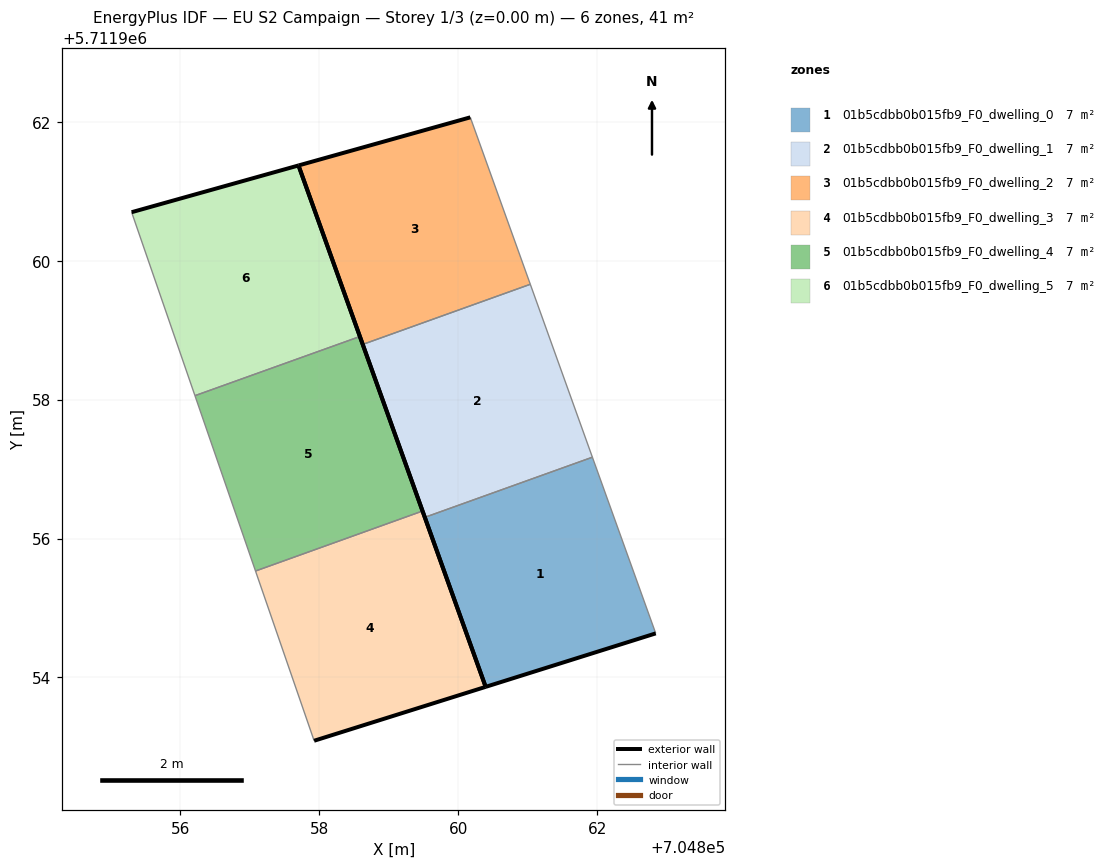
=== STOREY PLAN SPEC (per zone: floor XY polygon, exterior-wall plan segments, windows/doors) ===
zone 1: 01b5cdbb0b015fb9_F0_dwelling_0  (6.8 m²)
  floor: (704862.84, 5711954.63) (704861.93, 5711957.17) (704859.52, 5711956.30) (704860.40, 5711953.86)
  exterior wall: (704862.84, 5711954.63) – (704860.40, 5711953.86)  [2.6 m]
  exterior wall: (704860.40, 5711953.86) – (704859.52, 5711956.30)  [2.6 m]
  interior walls: 2
zone 2: 01b5cdbb0b015fb9_F0_dwelling_1  (6.8 m²)
  floor: (704861.93, 5711957.17) (704861.04, 5711959.66) (704858.62, 5711958.79) (704859.52, 5711956.30)
  exterior wall: (704859.52, 5711956.30) – (704858.62, 5711958.79)  [2.6 m]
  interior walls: 3
zone 3: 01b5cdbb0b015fb9_F0_dwelling_2  (6.8 m²)
  floor: (704861.04, 5711959.66) (704860.17, 5711962.07) (704857.70, 5711961.37) (704858.62, 5711958.79)
  exterior wall: (704858.62, 5711958.79) – (704857.70, 5711961.37)  [2.7 m]
  exterior wall: (704857.70, 5711961.37) – (704860.17, 5711962.07)  [2.6 m]
  interior walls: 2
zone 4: 01b5cdbb0b015fb9_F0_dwelling_3  (6.8 m²)
  floor: (704860.40, 5711953.86) (704859.49, 5711956.40) (704857.08, 5711955.53) (704857.93, 5711953.09)
  exterior wall: (704860.40, 5711953.86) – (704857.93, 5711953.09)  [2.6 m]
  exterior wall: (704859.49, 5711956.40) – (704860.40, 5711953.86)  [2.7 m]
  interior walls: 2
zone 5: 01b5cdbb0b015fb9_F0_dwelling_4  (6.8 m²)
  floor: (704859.49, 5711956.40) (704858.58, 5711958.91) (704856.21, 5711958.06) (704857.08, 5711955.53)
  exterior wall: (704858.58, 5711958.91) – (704859.49, 5711956.40)  [2.7 m]
  interior walls: 3
zone 6: 01b5cdbb0b015fb9_F0_dwelling_5  (6.8 m²)
  floor: (704858.58, 5711958.91) (704857.70, 5711961.37) (704855.30, 5711960.70) (704856.21, 5711958.06)
  exterior wall: (704855.30, 5711960.70) – (704857.70, 5711961.37)  [2.5 m]
  exterior wall: (704857.70, 5711961.37) – (704858.58, 5711958.91)  [2.6 m]
  interior walls: 2

=== DERIVED (storey summary) ===
Building: EU S2 Campaign
Storey: 1 of 3  (floor level z = 0.00 m)
Storey gross floor area: 40.7 m²
Zones on this storey: 6
  - 01b5cdbb0b015fb9_F0_dwelling_0: floor 6.8 m²; exterior wall 5.2 m (15.5 m²); WWR 0.0%
  - 01b5cdbb0b015fb9_F0_dwelling_1: floor 6.8 m²; exterior wall 2.6 m (7.9 m²); WWR 0.0%
  - 01b5cdbb0b015fb9_F0_dwelling_2: floor 6.8 m²; exterior wall 5.3 m (15.9 m²); WWR 0.0%
  - 01b5cdbb0b015fb9_F0_dwelling_3: floor 6.8 m²; exterior wall 5.3 m (15.8 m²); WWR 0.0%
  - 01b5cdbb0b015fb9_F0_dwelling_4: floor 6.8 m²; exterior wall 2.7 m (8.0 m²); WWR 0.0%
  - 01b5cdbb0b015fb9_F0_dwelling_5: floor 6.8 m²; exterior wall 5.1 m (15.3 m²); WWR 0.0%
Zone adjacency (shared interzone walls):
  - 01b5cdbb0b015fb9_F0_dwelling_0 ↔ 01b5cdbb0b015fb9_F0_dwelling_1
  - 01b5cdbb0b015fb9_F0_dwelling_1 ↔ 01b5cdbb0b015fb9_F0_dwelling_2
  - 01b5cdbb0b015fb9_F0_dwelling_3 ↔ 01b5cdbb0b015fb9_F0_dwelling_4
  - 01b5cdbb0b015fb9_F0_dwelling_4 ↔ 01b5cdbb0b015fb9_F0_dwelling_5